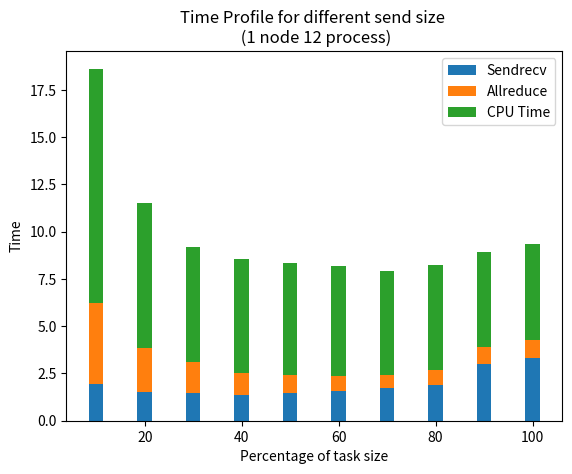

Write the Python code that produced this figure.
import matplotlib.pyplot as plt
import numpy as np

# 进程数量
process_count = [10, 20, 30, 40, 50, 60, 70, 80, 90, 100]

# 每个进程数量对应的运行时间（示例数据，需要替换成实际数据）
cpu_time = [12.4, 7.68, 6.05, 6.01, 5.925, 5.84, 5.51, 5.55, 5.025, 5.04]
# io_time = [10, 10, 10, 10, 10, 10, 10, 10, 10, 10]
# Sendrecv = [0.24, 0.212, 0.277, 0.283,
#             0.339, 0.412, 0.441, 0.474, 0.533, 0.594]
# Allreduce = [0.365, 0.308, 0.341, 0.348,
#              0.269, 0.248, 0.215, 0.219, 0.266, 0.290]
Allreduce = [4.306666666666667, 2.3145499999999997, 1.6711, 1.18455, 0.9468,
             0.7954333333333334, 0.7036679999999998, 0.7672583333333334, 0.88578, 0.9469541666666665]
Sendrecv = [1.9165333333333334, 1.5428916666666663, 1.4591, 1.3581000000000003, 1.4596,
            1.562983333333333, 1.7208333333333334, 1.911, 2.995416666666667, 3.3366666666666664]
IO_ = [17.997400575, 10.257974333333337, 12.01795665, 19.765427241666664, 11.982606933333324,
       10.104087283333332, 10.285497816666672, 12.495476958333331, 10.377523324999997, 12.494577]
iteration = [32, 17, 12, 9, 8, 7, 7, 7, 7, 7]

# 创建子图
fig, ax = plt.subplots()

# 使用柔和的颜色
colors = ['#1f77b4', '#ff7f0e', '#2ca02c', '#d62728']

# 绘制堆叠条形图

plt.bar(process_count, Sendrecv, label='Sendrecv', color=colors[0], width=3)
plt.bar(process_count, Allreduce, bottom=Sendrecv,
        label='Allreduce', color=colors[1], width=3)
plt.bar(process_count, cpu_time, bottom=np.array(Sendrecv) +
        np.array(Allreduce), label='CPU Time', color=colors[2], width=3)

# plt.bar(process_count, cpu_time, label='CPU Time', color=colors[2], width=3)
# plt.bar(process_count, Sendrecv, bottom=cpu_time,
#         label='Sendrecv', color=colors[0], width=3)
# plt.bar(process_count, Allreduce, bottom=np.array(Sendrecv) +
#         np.array(cpu_time), label='Allreduce', color=colors[1], width=3)

# thicker bar


# iteration 用折線圖

# plt.plot(process_count, iteration, color='#d62728',
# marker='o', label='Iteration')

plt.title('Time Profile for different send size \n (1 node 12 process)')

# 设置X轴标签
plt.xlabel('Percentage of task size')

# 设置Y轴标签
plt.ylabel('Time')

# 添加图例
plt.legend()

# 显示图
plt.show()
